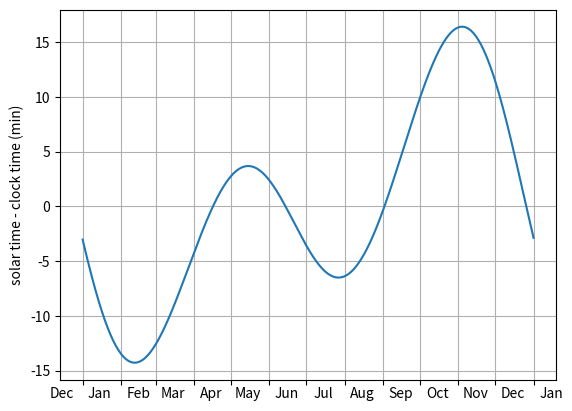

Reproduce this figure in Python.
#!/usr/bin/env python
"""
[redacted]
Calculation of "equation of time".

References:
    http://en.wikipedia.org/wiki/Equation_of_time
    http://www.sundials.co.uk/equation.htm

Calculations have been done according to the Wikipedia reference.

Dependencies:
    - Python 2.x
    - NumPy
    - SciPy (only strictly needed for the more accurate calculation)
    - matplotlib to plot the graph
"""

import datetime
from collections import namedtuple

import numpy as np
import scipy            # only strictly needed for the more accurate calculation in equation_of_time_accurate()
import scipy.optimize

# Named tuple to hold geographic location
Location = namedtuple('Location', 'latitude, longitude')


# If a location is given, a longitude correction is calculated and included in the graph.
# If the sundial itself includes the longitude correction, just use the 0 value here.
LOCATION = Location(0, 0)
#LOCATION = Location(51.3809, -2.3603)   # Bath, England
#LOCATION = Location(35.10, 138.86)      # Numazu, Japan
#LOCATION = Location(-37.81, 144.96)     # Melbourne, Victoria, Australia


DAYS_PER_TROPICAL_YEAR = 365.242
SUN_ECCENTRICITY = 0.01671

# The angle from the vernal equinox to the periapsis in the plane of the ecliptic.
SUN_ANGLE_OFFSET = 4.9358

# Angle of tilt of earth's axis--about 23.44 degrees
SUN_OBLIQUITY = 0.40910


# Date range for drawing a graph.
DATE_START = datetime.date(2009, 1, 1)
DATE_END = datetime.date(2010, 1, 1)
# Periapsis occurs on a slightly different date each year--varying by a couple
# of days. 4th of January is about the average.
DATE_PERIAPSIS = datetime.date(2009, 1, 4)


def longitude_offset(location):
    """Given a location, return the offset due to longitude, in degrees
    Location's longitude is used. Latitude isn't needed.
    """
    longitude = location.longitude
    longitude_per_hour = (360. / 24)
    longitude_offset = longitude % longitude_per_hour
    if longitude_offset > longitude_per_hour / 2:
        longitude_offset -= longitude_per_hour
    return longitude_offset


def longitude_offset_min(location):
    minute_per_longitude = 24 * 60 / 360.
    return longitude_offset(location) * minute_per_longitude


def mean_anomaly(day_number_n):
    """day_number_n is the number of days from periapsis."""
    return day_number_n * (2 * np.pi / DAYS_PER_TROPICAL_YEAR)


@np.vectorize
def eccentric_anomaly(mean_anomaly_value):
    local_sun_eccentricity = SUN_ECCENTRICITY

    def eccentric_anomaly_function(eccentric_anomaly_value):
        return eccentric_anomaly_value - local_sun_eccentricity * np.sin(eccentric_anomaly_value) - mean_anomaly_value

#    eccentric_anomaly_value = scipy.optimize.brentq(eccentric_anomaly_function, 0 - 0.0001, 2 * np.pi + 0.0001)
    eccentric_anomaly_value = scipy.optimize.fsolve(eccentric_anomaly_function, mean_anomaly_value)
    return eccentric_anomaly_value


def true_anomaly(eccentric_anomaly_value):
    local_sun_eccentricity = SUN_ECCENTRICITY

    half_eccentric_anomaly = eccentric_anomaly_value / 2
    a_x = np.cos(half_eccentric_anomaly)
    a_y = np.sin(half_eccentric_anomaly)
    a_y *= np.sqrt((1 + local_sun_eccentricity) / (1 - local_sun_eccentricity))
    return 2 * np.arctan2(a_y, a_x)


def right_ascension(sun_angle):
    """sun_angle is the angle from the vernal equinox to the Sun in the plane of the ecliptic.
    It is the true_anomaly value plus the SUN_ANGLE_OFFSET."""
    a_x = np.cos(sun_angle)
    a_y = np.sin(sun_angle)
    return np.arctan2(a_y * np.cos(SUN_OBLIQUITY), a_x)


def equation_of_time_accurate(day_number_n):
    """Calculate the equation of time (in min), given a day number.
    
    day_number_n is the number of days from periapsis.
    Returns the difference between solar time and clock time, in minutes.
    This uses a more accurate calculation.
    """
    mean_anomaly_value = mean_anomaly(day_number_n)
    eccentric_anomaly_value = eccentric_anomaly(mean_anomaly_value)
    true_anomaly_value = true_anomaly(eccentric_anomaly_value)
    right_ascension_value = right_ascension(true_anomaly_value + SUN_ANGLE_OFFSET)
    eot = mean_anomaly_value + SUN_ANGLE_OFFSET - right_ascension_value
    # Get the angles into the range we want--that is, -pi to +pi
    eot = (eot + np.pi) % (2 * np.pi) - np.pi
    return eot * (24 * 60 / 2 / np.pi)


def equation_of_time_simple(day_number_n):
    """Calculate the equation of time (in min), given a day number.
    
    day_number_n is the number of days from periapsis.
    Returns the difference between solar time and clock time, in minutes.
    This uses a simple, approximate calculation.
    """
    mean_anomaly_value = mean_anomaly(day_number_n)
    return -7.655 * np.sin(mean_anomaly_value) + 9.873 * np.sin(2 * mean_anomaly_value + 3.588)


#equation_of_time = equation_of_time_simple
equation_of_time = equation_of_time_accurate


def main():
    import matplotlib
    #matplotlib.use('pdf')
    #matplotlib.use('svg')
    from matplotlib import pyplot as plt


    date_range = np.arange(matplotlib.dates.date2num(DATE_START), matplotlib.dates.date2num(DATE_END), 0.1)
    day_numbers = date_range - matplotlib.dates.date2num(DATE_PERIAPSIS)

    # Calculate the accurate and simple calculations of equation of time.
    solar_offset_accurate_min = equation_of_time_accurate(day_numbers) + longitude_offset_min(LOCATION)
    solar_offset_simple_min = equation_of_time_simple(day_numbers) + longitude_offset_min(LOCATION)

    # Plot the graph, either solar vs clock, or vice-versa.
    if 1:
        # Solar time vs clock time
        plt.plot_date(date_range, solar_offset_accurate_min, '-')
#        plt.plot_date(date_range, solar_offset_simple_min, '--')
        plt.ylabel('solar time - clock time (min)')
    else:
        # Clock time vs solar time
        plt.plot_date(date_range, -solar_offset_accurate_min, '-')
#        plt.plot_date(date_range, -solar_offset_simple_min, '--')
        plt.ylabel('clock time - solar time (min)')

    # Set month lines
    ax = plt.subplot(111)
    ax.xaxis.set_major_locator(matplotlib.dates.MonthLocator())
    ax.xaxis.set_major_formatter(matplotlib.ticker.NullFormatter())
    # Set month labels centred in the middle (actually on day 15) of each month.
    ax.xaxis.set_minor_locator(matplotlib.dates.MonthLocator(bymonthday=15))
    ax.xaxis.set_minor_formatter(matplotlib.dates.DateFormatter('%b'))
    for tick in ax.xaxis.get_minor_ticks():
        tick.tick1line.set_markersize(0)
        tick.tick2line.set_markersize(0)

    plt.grid(True)

    plt.show()
#    plt.savefig('equation_of_time.pdf')
#    plt.savefig('equation_of_time.svg')
#    plt.savefig('equation_of_time.png')


if __name__ == '__main__':
    main()
